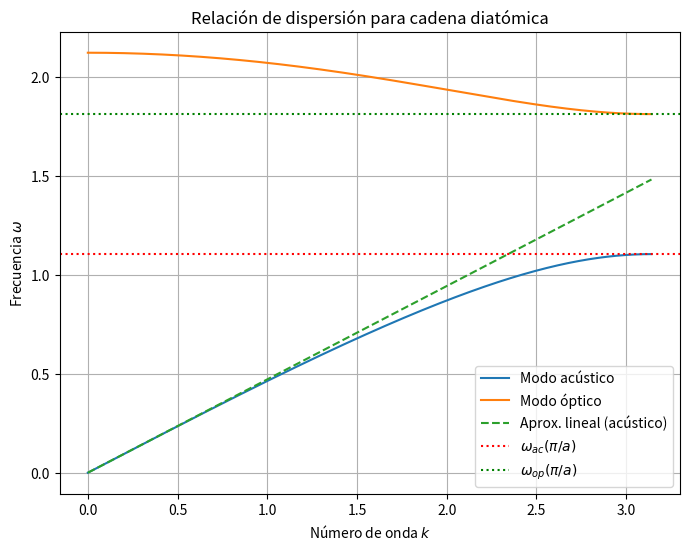

This chart was generated by the following Python code:
import numpy as np
import matplotlib.pyplot as plt

# Parámetros
m1 = 1.0
m2 = 2.0
k1 = 1.0
k2 = 2.0
a = 1.0

# Vector de números de onda k en la primera zona de Brillouin [0, π/a]
k = np.linspace(0, np.pi/a, 500)

# Término común en la relación de dispersión
sin_term = np.sin(k*a/2)**2
discriminant = (m1 + m2)**2 * (k1 + k2)**2 - 16 * m1 * m2 * k1 * k2 * sin_term

# Frecuencias para los modos acústico y óptico
omega_ac = np.sqrt(((m1 + m2)*(k1 + k2) - np.sqrt(discriminant)) / (2 * m1 * m2))
omega_op = np.sqrt(((m1 + m2)*(k1 + k2) + np.sqrt(discriminant)) / (2 * m1 * m2))

# Valores destacados de los incisos (c) y (f)
# Inciso (c): velocidad del modo acústico para k pequeño
v_ac = a * np.sqrt(k1*k2 / ((m1 + m2)*(k1 + k2)))
omega_ac_small_k = v_ac * k  # Aproximación lineal para k pequeño

# Inciso (f): frecuencias en k = π/a
k_brillouin = np.pi/a
sin_brillouin = np.sin(k_brillouin*a/2)**2
discriminant_brillouin = (m1 + m2)**2 * (k1 + k2)**2 - 16 * m1 * m2 * k1 * k2 * sin_brillouin
omega_ac_brillouin = np.sqrt(((m1 + m2)*(k1 + k2) - np.sqrt(discriminant_brillouin)) / (2 * m1 * m2))
omega_op_brillouin = np.sqrt(((m1 + m2)*(k1 + k2) + np.sqrt(discriminant_brillouin)) / (2 * m1 * m2))

# Gráfica
plt.figure(figsize=(8, 6))
plt.plot(k, omega_ac, label='Modo acústico')
plt.plot(k, omega_op, label='Modo óptico')
plt.plot(k, omega_ac_small_k, '--', label='Aprox. lineal (acústico)')
plt.axhline(y=omega_ac_brillouin, color='r', linestyle=':', label=r'$\omega_{ac}(\pi/a)$')
plt.axhline(y=omega_op_brillouin, color='g', linestyle=':', label=r'$\omega_{op}(\pi/a)$')
plt.xlabel('Número de onda $k$')
plt.ylabel('Frecuencia $\omega$')
plt.title('Relación de dispersión para cadena diatómica')
plt.legend()
plt.grid(True)
plt.show()
